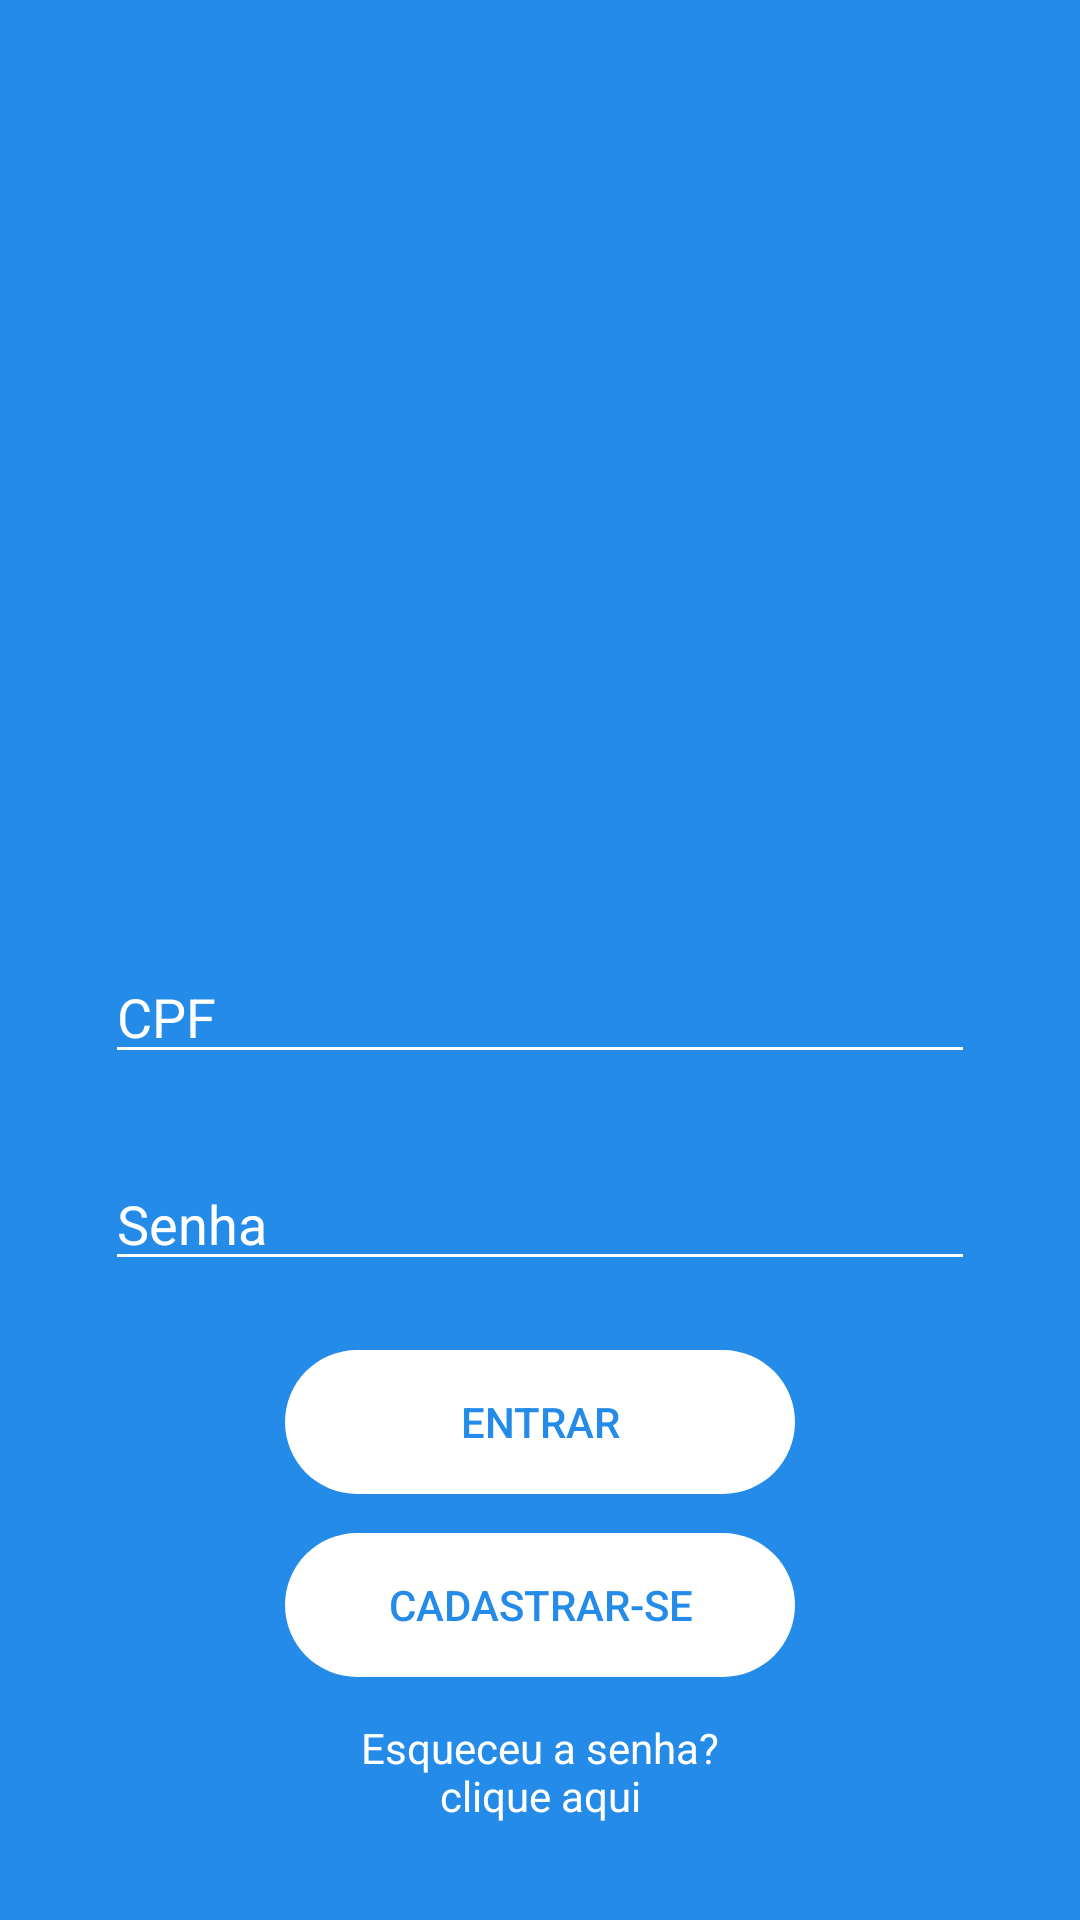

Here is an Android app screen rendered from its layout file. Give the layout XML and the strings, colors and styles it references.
<!-- AndroidManifest.xml: application theme AppTheme -->
<!-- res/layout/activity_login.xml -->
<?xml version="1.0" encoding="utf-8"?>
<RelativeLayout xmlns:android="http://schemas.android.com/apk/res/android"
    xmlns:app="http://schemas.android.com/apk/res-auto"
    xmlns:mask="http://schemas.android.com/apk/res-auto"
    xmlns:tools="http://schemas.android.com/tools"
    android:layout_width="match_parent"
    android:layout_height="match_parent"
    android:background="#258BE9"
    android:orientation="vertical"
    android:gravity="center"
    tools:context=".Login">

    <ImageView
        android:id="@+id/image_logo"
        android:layout_width="match_parent"
        android:layout_height="wrap_content"
        android:layout_margin="48dp"
        android:src="@drawable/logo_branco" />

    <EditText
        android:id="@+id/edit_text_cpf"
        android:layout_width="match_parent"
        android:layout_height="wrap_content"
        android:layout_marginRight="35dp"
        android:layout_marginLeft="35dp"
        android:layout_alignParentBottom="true"
        android:layout_marginBottom="282dp"
        android:maxLength="14"
        android:hint="CPF"
        android:inputType="date"
        android:shadowColor="#FFFFFF"
        android:textColor="#FFFFFF"
        android:textColorHighlight="#FFFFFF"
        android:textColorHint="#FFFFFF"
        android:textColorLink="#FFFFFF"
        android:backgroundTint="@android:color/white"/>

    <EditText
        android:id="@+id/edit_text_senha"
        android:layout_width="match_parent"
        android:layout_height="wrap_content"
        android:layout_marginRight="35dp"
        android:layout_marginLeft="35dp"
        android:layout_alignParentBottom="true"
        android:layout_marginBottom="213dp"
        android:hint="Senha"
        android:inputType="textPassword"
        android:shadowColor="#FFFFFF"
        android:textColor="#FFFFFF"
        android:textColorHighlight="#FFFFFF"
        android:textColorHint="#FFFFFF"
        android:textColorLink="#FFFFFF"
        android:backgroundTint="@android:color/white"/>

    <Button
        android:id="@+id/button_entrar"
        android:layout_width="match_parent"
        android:layout_height="wrap_content"
        android:layout_alignParentBottom="true"
        android:layout_marginBottom="142dp"
        android:shadowColor="#DA2424"
        android:text="Entrar"
        android:textColor="#258BE9"
        android:textColorHint="#FFEB3B"
        android:layout_marginRight="95dp"
        android:layout_marginLeft="95dp"
        android:background="@drawable/round_button"
        />

    <Button
        android:id="@+id/button_cadastro"
        android:layout_width="match_parent"
        android:layout_height="wrap_content"
        android:layout_alignParentBottom="true"
        android:layout_marginLeft="95dp"
        android:layout_marginRight="95dp"
        android:layout_marginBottom="81dp"
        android:background="@drawable/round_button"
        android:text="Cadastrar-se"
        android:textColor="#258BE9" />

    <TextView
        android:id="@+id/esqueceu_senha"
        android:layout_width="match_parent"
        android:layout_height="wrap_content"
        android:gravity="center"
        android:layout_alignParentBottom="true"
        android:layout_marginBottom="48dp"
        android:text="Esqueceu a senha?"
        android:textColor="#FFFFFF" />

    <TextView
        android:id="@+id/clique_aqui"
        android:layout_width="match_parent"
        android:layout_height="wrap_content"
        android:layout_alignParentBottom="true"
        android:layout_marginBottom="32dp"
        android:gravity="center"
        android:text="clique aqui"
        android:textColor="#FFFFFF" />

</RelativeLayout>
<!-- resources referenced by this layout -->
<resources>
  <!-- drawable round_button (drawable-v24) -->
  <?xml version="1.0" encoding="utf-8"?>
  <shape xmlns:android="http://schemas.android.com/apk/res/android">
  
      <corners android:radius="48dp"/>
      <solid android:color="#FFFFFF"/>
  
  
  </shape>
  <style name="AppTheme" parent="Theme.AppCompat.Light.NoActionBar">
          <item name="android:statusBarColor">#2F80ED</item>
          <item name="buttonStyle">@style/CustomButton</item>
          <item name="windowActionBar">false</item>
          <item name="windowNoTitle">true</item>
      </style>
  <style name="CustomButton" parent="Widget.AppCompat.Button">
          <item name="android:background">@drawable/custom_button</item>
          <item name="android:textColor">#FFF</item>
          <item name="android:shadowColor">#000</item>
          <item name="android:stateListAnimator">@null</item>
      </style>
  <!-- drawable custom_button (drawable) -->
  <?xml version="1.0" encoding="utf-8"?>
  <selector xmlns:android="http://schemas.android.com/apk/res/android">
      <item
          android:state_pressed="true"
          android:drawable="@drawable/button_pressed" />
      <item
          android:drawable="@drawable/button" />
  </selector>
  <!-- drawable button_pressed (drawable-v24) -->
  <?xml version="1.0" encoding="utf-8"?>
  <shape xmlns:android="http://schemas.android.com/apk/res/android"
      android:padding="10dp"
      android:shape="rectangle">
  
      <corners
          android:radius="30dp" />
  
      <gradient
          android:angle="90"
          android:endColor="#7Fa5EE"
          android:startColor="#258BE9"/>
  
      <stroke
          android:width="1dp"
          android:color="#00a"/>
  </shape>
  <!-- drawable button (drawable-v24) -->
  <?xml version="1.0" encoding="utf-8"?>
  <shape xmlns:android="http://schemas.android.com/apk/res/android"
      android:padding="10dp"
      android:shape="rectangle">
  
      <corners
          android:radius="30dp" />
  
      <solid
          android:color="#258BE9"/>
  
      <stroke
          android:width="1dp"
          android:color="#00F"/>
  </shape>
</resources>
